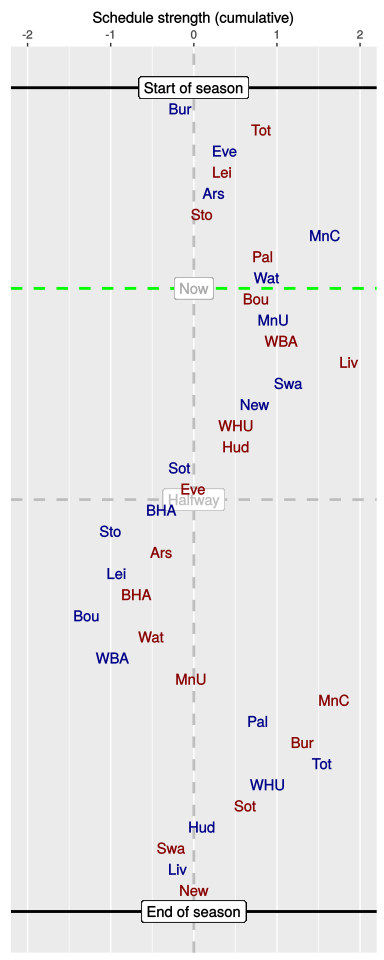

Source data for this figure (header and first rows):
, HA, vs, played, sched, cumulative
1, H, Bur, 1, -0.16, -0.16
2, A, Tot, 1, 0.96, 0.81
3, H, Eve, 1, -0.43, 0.37
4, A, Lei, 1, -0.03, 0.34
5, H, Ars, 1, -0.11, 0.24
6, A, Sto, 1, -0.14, 0.1
7, H, MnC, 1, 1.48, 1.58
8, A, Pal, 1, -0.75, 0.83
9, H, Wat, 1, 0.05, 0.88
10, A, Bou, 0, -0.13, 0.75
11, H, MnU, 0, 0.22, 0.96
12, A, WBA, 0, 0.09, 1.05
13, A, Liv, 0, 0.81, 1.87
14, H, Swa, 0, -0.73, 1.14
15, H, New, 0, -0.41, 0.73
16, A, WHU, 0, -0.22, 0.51
17, A, Hud, 0, 0, 0.51
18, H, Sot, 0, -0.68, -0.17
19, A, Eve, 0, 0.15, -0.01
20, H, BHA, 0, -0.38, -0.39
21, H, Sto, 0, -0.61, -1
22, A, Ars, 0, 0.61, -0.39
23, H, Lei, 0, -0.54, -0.93
24, A, BHA, 0, 0.24, -0.69
25, H, Bou, 0, -0.6, -1.29
26, A, Wat, 0, 0.78, -0.51
27, H, WBA, 0, -0.47, -0.98
28, A, MnU, 0, 0.95, -0.03
29, A, MnC, 0, 1.72, 1.69
30, H, Pal, 0, -0.92, 0.77
31, A, Bur, 0, 0.54, 1.31
32, H, Tot, 0, 0.23, 1.54
33, H, WHU, 0, -0.65, 0.89
34, A, Sot, 0, -0.27, 0.62
35, H, Hud, 0, -0.53, 0.1
36, A, Swa, 0, -0.37, -0.27
37, H, Liv, 0, 0.08, -0.19
38, A, New, 0, 0.19, 0
